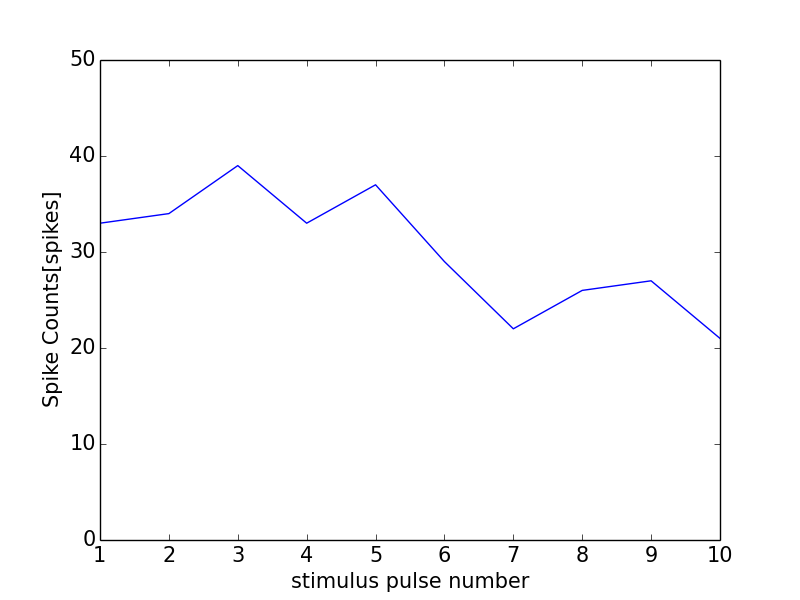

The file beside this chart, header and first rows:
0, 0.0
0, 0
1, 33
2, 34
3, 39
4, 33
5, 37
6, 29
7, 22
8, 26
9, 27
10, 21
11, 1
